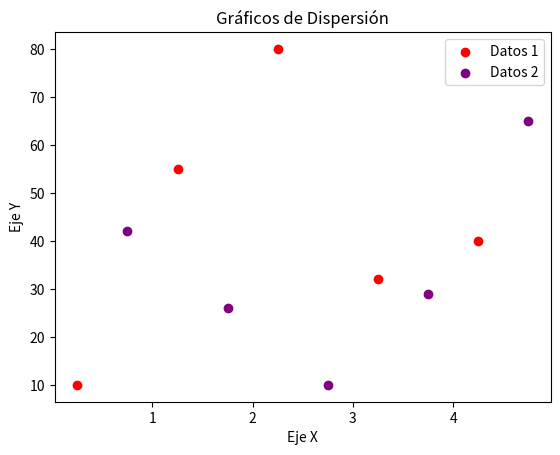

This chart was generated by the following Python code:
import numpy as np
import matplotlib.pyplot as plt

x1 = [0.25, 1.25, 2.25, 3.25, 4.25]
y1 = [10, 55, 80, 32, 40]
x2 = [0.75, 1.75, 2.75, 3.75, 4.75]
y2 = [42, 26, 10, 29, 65]

plt.scatter(x1, y1, label='Datos 1', color='red')
plt.scatter(x2, y2, label='Datos 2', color='purple')

plt.title('Gráficos de Dispersión')
plt.ylabel('Eje Y')
plt.xlabel('Eje X')

plt.legend()
plt.show()